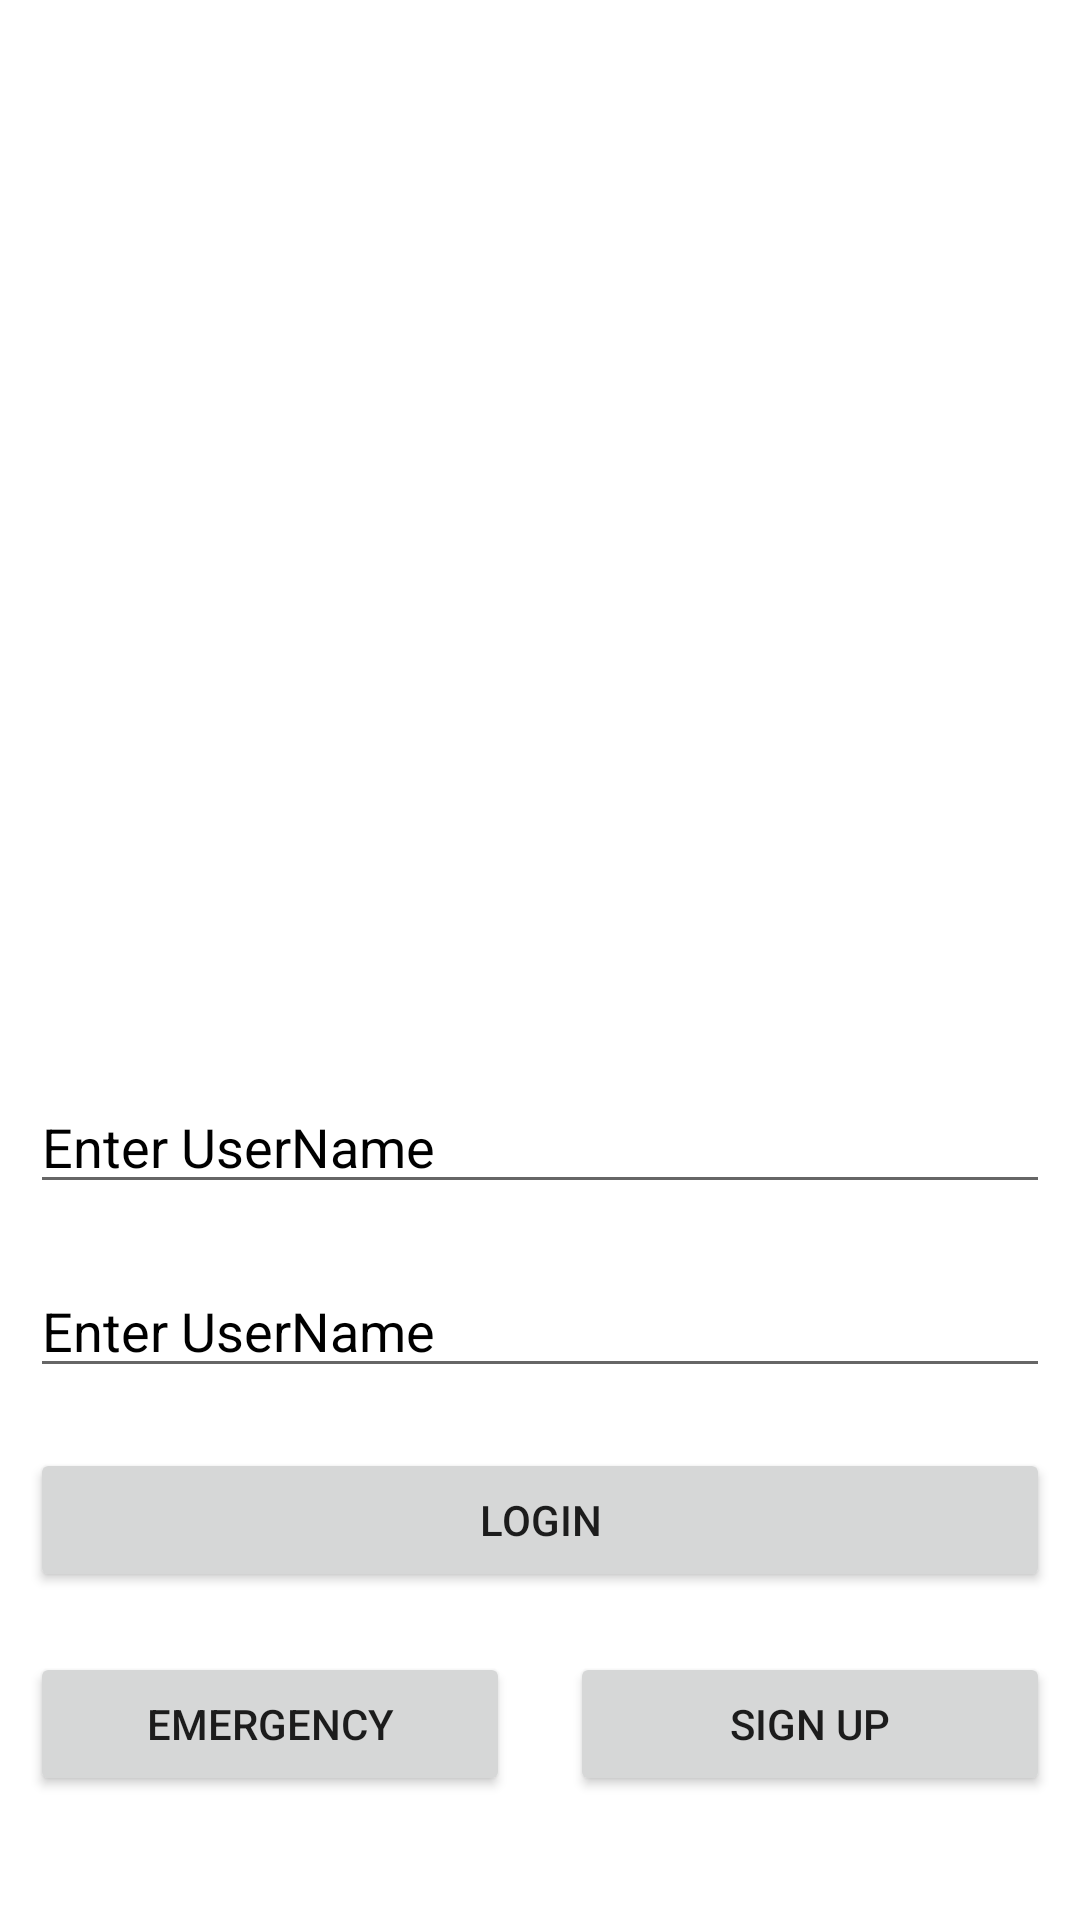

Write the Android layout XML for this screen, with the resource values it uses.
<!-- AndroidManifest.xml: application theme Theme.IDoctor -->
<!-- res/layout/activity_login.xml -->
<?xml version="1.0" encoding="utf-8"?>
<ScrollView
    xmlns:android="http://schemas.android.com/apk/res/android"
    xmlns:app="http://schemas.android.com/apk/res-auto"
    xmlns:tools="http://schemas.android.com/tools"
    android:layout_height="match_parent"
    android:layout_width="match_parent">
<androidx.appcompat.widget.LinearLayoutCompat
    android:layout_width="match_parent"
    android:orientation="vertical"
    android:layout_height="match_parent"
    tools:context=".LoginActivity">

    <ImageView
        android:src="@drawable/login"
        android:layout_width="match_parent"
        android:layout_height="350dp"/>
    <EditText
        android:id="@+id/et_userName_login"
        android:layout_width="match_parent"
        android:layout_height="wrap_content"
        android:hint="@string/enter_username"
        android:layout_margin="10dp"
        android:textColorHint="@color/black"/>
    <EditText
        android:id="@+id/et_password_login"
        android:layout_width="match_parent"
        android:layout_height="wrap_content"
        android:hint="@string/enter_username"
        android:layout_margin="10dp"
        android:textColorHint="@color/black"/>
    <Button
        android:layout_width="match_parent"
        android:layout_height="wrap_content"
        android:text="@string/login"
        android:layout_margin="10dp"/>
    <androidx.appcompat.widget.LinearLayoutCompat
        android:layout_width="match_parent"
        android:layout_height="wrap_content"
        android:orientation="horizontal">

        <Button
            android:layout_width="0dp"
            android:layout_weight="1"
            android:layout_margin="10dp"
            android:layout_height="wrap_content"
            android:text="@string/emergency"/>
        <Button
            android:layout_width="0dp"
            android:layout_weight="1"
            android:layout_margin="10dp"
            android:layout_height="wrap_content"
            android:text="@string/sign_up"/>

    </androidx.appcompat.widget.LinearLayoutCompat>


</androidx.appcompat.widget.LinearLayoutCompat>
</ScrollView>
<!-- resources referenced by this layout -->
<resources>
  <color name="black">#FF000000</color>
  <string name="emergency">Emergency</string>
  <string name="enter_username">Enter UserName</string>
  <string name="login">Login</string>
  <string name="sign_up">sign up</string>
  <style name="Theme.IDoctor" parent="Theme.MaterialComponents.DayNight.DarkActionBar">
          
          <item name="colorPrimary">@color/blue</item>
          <item name="colorPrimaryVariant">@color/primaryTextColor</item>
          <item name="colorOnPrimary">@color/white</item>
          <item name="windowNoTitle">true</item>
          <item name="windowActionBar">false</item>
          
          <item name="colorSecondary">@color/teal_200</item>
          <item name="colorSecondaryVariant">@color/teal_700</item>
          <item name="colorOnSecondary">@color/black</item>
          
          <item name="android:statusBarColor" tools:targetApi="l">?attr/colorPrimaryVariant</item>
          
      </style>
  <color name="blue">#1E90FF</color>
  <color name="primaryTextColor">#078BF4</color>
  <color name="white">#FFFFFFFF</color>
  <color name="teal_200">#FF03DAC5</color>
  <color name="teal_700">#FF018786</color>
</resources>
